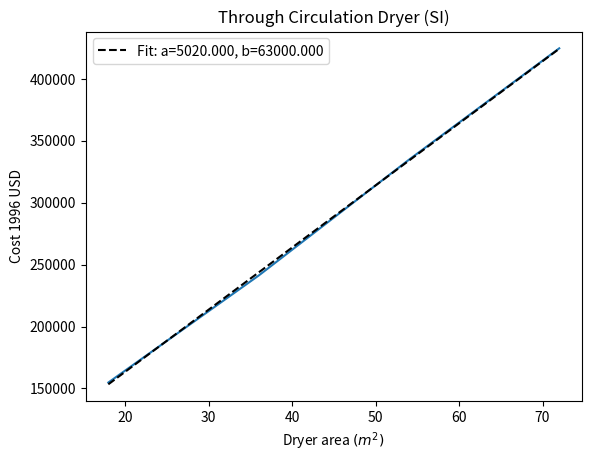

The script that saved this image:
import matplotlib.pyplot as plt
import numpy as np
from scipy.optimize import curve_fit


inch_to_m = 0.0254


#Perry Table 12-23
wide = 2.4
lenght = np.array([7.5, 15, 22.5, 30])
area = lenght*wide

cost_m2_1996 = np.array([8600, 6700, 6200, 5900])
cost_m2_1996 = cost_m2_1996*area

##def dryer_cost(xdata, a):
##    return (a**xdata) #Negative exp function
#
##def dryer_cost(xdata, a, b, c, d):
##    return a*xdata*xdata*xdata+b*xdata*xdata+c*xdata+d #Third order poly
#
#def dryer_cost(xdata, a, b, c):
#    return a*xdata*xdata+b*xdata+c #Second order poly

def dryer_cost(xdata, a, b):
    return a*xdata+b #First order poly

#
##def dryer_cost(xdata, a, b, c, d, e):
##    return a*xdata*xdata*xdata*xdata+b*xdata*xdata*xdata+c*xdata*xdata+d*xdata+e #Fourth order poly
#
##def dryer_cost(xdata, a, b, c):
##    return a/(1+((xdata)*b)**(c)) #Sigmoidal function
#
##def dryer_cost(xdata, a, b):
##    return a*(np.tanh(xdata))+b #-tanh function (hyperbolic)
#
# Meters
plt.figure()
parameters_dryer_cost_m, cov_dryer_cost_m = curve_fit(dryer_cost, area, cost_m2_1996)
#
plt.plot(area, cost_m2_1996)
plt.plot(area, dryer_cost(area, *parameters_dryer_cost_m), 'k--', label='Fit: a=%5.3f, b=%5.3f' % tuple(parameters_dryer_cost_m)) #label='Fit: a=%5.3f, b=%5.3f, c=%5.3f' % tuple(parameters_StrYield)
plt.legend(loc='upper left')
plt.title('Through Circulation Dryer (SI)')
plt.xlabel("Dryer area $ (m^{2}) $")
plt.ylabel('Cost 1996 USD')
plt.savefig("Through_Circulation_Dryer_cost.pdf")


    
